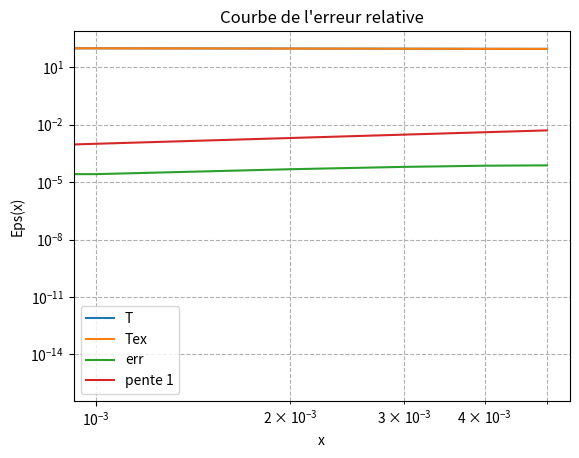

The matplotlib source for this figure:
# -*- coding: utf-8 -*-
"""
Created on Tue Nov 23 16:57:40 2021

@author: Jershred
"""

import numpy as np
import matplotlib.pyplot as plt
from random import*
from scipy import *

def sousblock(n,A):
    """A=np.array([[2,1,1],[1,2,1],[1,1,2]])"""
    a=np.zeros((n,n))
    for k in range(n-1):
        for i in range(2):
            for j in range(2):
                a[i+k,j+k]=a[i+k,j+k]+A[i,j]
    return(a)


# C=soublock(6,np.array([[4000/3,-5000/6],[-5000/6,4000/3]]))

#Paramètres
r=0.5e-3
H=5e-3
hi=1e-3

h=100
h1=80
P=2*np.pi*r
Lambda=40
S=np.pi*r**2

T0=100
Tinf=20

m=h*P/(Lambda*S)

K=1/hi*np.array([[1,-1],[-1,1]])
M=m*hi/6*np.array([[2,1],[1,2]])

A=sousblock(6,K+M)#Matrice global
A[0,0]=1
A[0,1]=0
A[5,5]+=h1/Lambda

B=np.array([[100],[hi*m*Tinf],[hi*m*Tinf],[hi*m*Tinf],[hi*m*Tinf],[1/2*hi*m*Tinf+Tinf*h1/ Lambda]])

#Résolution
T=np.linalg.inv(A).dot(B)

def Tex(x):
    m=np.sqrt(h*P/(Lambda*S))
    y=Tinf+(T0-Tinf)*(np.cosh(m*(H-x))+h1/(Lambda*m)*np.sinh(m*(H-x)))/(np.cosh(m*H)+h1/(Lambda*m)*np.sinh(m*(H)))
    return(y)

#Tracé de la température
x=np.array([[0*hi],[1*hi],[2*hi],[3*hi],[4*hi],[5*hi]])
plt.plot(x,T,label='T')
plt.plot(x,Tex(x),label='Tex')
plt.title('Problème de conduction convection avec condition non adiabatique')
plt.xlabel('x')
plt.ylabel('T(x)')
plt.grid(True,which="both", linestyle='--')
plt.legend()
plt.show() # affiche la figure a l'ecran

#Tracé de l'erreur l'erreur relative epsilon
Eps=np.zeros(5)
for i in range(5):
    Eps=abs(T-Tex(x))/abs(Tex(x))
plt.plot(x,Eps,label="err")
plt.loglog(x,x,label="pente 1")
plt.title("Courbe de l'erreur relative")
plt.xlabel('x')
plt.ylabel('Eps(x)')
plt.legend()
plt.grid(True,which="both", linestyle='--')
plt.show() # affiche la figure a l'ecran